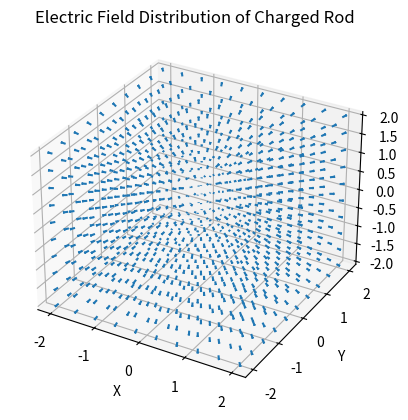

This chart was generated by the following Python code: (Note: this script raises an exception after producing the figure.)
import numpy as np

# 定義常數
k_e = 8.99e9  # 庫倫常數，N·m²/C²

def electric_field(x, y, z, Q, L):
    dz = 1e-3  # 積分步長
    E_x, E_y, E_z = 0, 0, 0  # 電場分量初始化

    for z_prime in np.arange(0, L, dz):
        dq = Q / L * dz  # 無窮小帶電量
        r = np.sqrt(x**2 + y**2 + (z - z_prime)**2)
        dE = k_e * dq / r**2

        # 電場分量
        E_x += dE * (x / r)
        E_y += dE * (y / r)
        E_z += dE * (z - z_prime) / r

    return E_x, E_y, E_z

# 示範計算在點 (x, y, z) = (1, 1, 1) 的電場分量
Q = 1e-6  # 帶電量，庫侖
L = 1.0   # 長度，米
x, y, z = 1.0, 1.0, 1.0  # 要計算電場的點坐標

E_x, E_y, E_z = electric_field(x, y, z, Q, L)
print(f"Electric field at point ({x}, {y}, {z}): E_x = {E_x} N/C, E_y = {E_y} N/C, E_z = {E_z} N/C")


import numpy as np
import matplotlib.pyplot as plt
from mpl_toolkits.mplot3d import Axes3D

# 定義常數
k_e = 8.99e9  # 庫倫常數，N·m²/C²

def electric_field(x, y, z, Q, L):
    dz = 1e-3  # 積分步長
    E_x, E_y, E_z = 0, 0, 0  # 電場分量初始化

    for z_prime in np.arange(0, L, dz):
        dq = Q / L * dz  # 無窮小帶電量
        r = np.sqrt(x**2 + y**2 + (z - z_prime)**2)
        dE = k_e * dq / r**2

        # 電場分量
        E_x += dE * (x / r)
        E_y += dE * (y / r)
        E_z += dE * (z - z_prime) / r

    return E_x, E_y, E_z

# 繪製3D電場分布
Q = 1e-6  # 帶電量，庫侖
L = 1.0   # 長度，米

x = np.linspace(-2, 2, 10)
y = np.linspace(-2, 2, 10)
z = np.linspace(-2, 2, 10)
X, Y, Z = np.meshgrid(x, y, z)

E_x, E_y, E_z = np.vectorize(electric_field)(X, Y, Z, Q, L)

fig = plt.figure()
ax = fig.add_subplot(111, projection='3d')

# 繪製電場向量
ax.quiver(X, Y, Z, E_x, E_y, E_z, length=0.1, normalize=True)

ax.set_xlabel('X')
ax.set_ylabel('Y')
ax.set_zlabel('Z')
ax.set_title('Electric Field Distribution of Charged Rod')

plt.show()


import numpy as np
import matplotlib.pyplot as plt
from mpl_toolkits.mplot3d import Axes3D
import ipywidgets as widgets
from IPython.display import display

# 定義常數
k_e = 8.99e9  # 庫倫常數，N·m²/C²

def electric_field(x, y, z, Q, L):
    dz = 1e-3  # 積分步長
    E_x, E_y, E_z = 0, 0, 0  # 電場分量初始化

    for z_prime in np.arange(0, L, dz):
        dq = Q / L * dz  # 無窮小帶電量
        r = np.sqrt(x**2 + y**2 + (z - z_prime)**2)
        dE = k_e * dq / r**2

        # 電場分量
        E_x += dE * (x / r)
        E_y += dE * (y / r)
        E_z += dE * (z - z_prime) / r

    return E_x, E_y, E_z

# 繪製3D電場分布
Q = 1e-6  # 帶電量，庫侖
L = 1.0   # 長度，米

x = np.linspace(-2, 2, 10)
y = np.linspace(-2, 2, 10)
z = np.linspace(-2, 2, 10)
X, Y, Z = np.meshgrid(x, y, z)

E_x, E_y, E_z = np.vectorize(electric_field)(X, Y, Z, Q, L)

fig = plt.figure()
ax = fig.add_subplot(111, projection='3d')

# 繪製電場向量
quiver = ax.quiver(X, Y, Z, E_x, E_y, E_z, length=0.1, normalize=True)

ax.set_xlabel('X')
ax.set_ylabel('Y')
ax.set_zlabel('Z')
ax.set_title('Electric Field Distribution of Charged Rod')

# 使用ipywidgets建立互動介面
def update_view(angle1, angle2):
    ax.view_init(angle1, angle2)
    fig.canvas.draw()

angle1 = widgets.FloatSlider(value=30, min=0, max=360, step=1, description='Angle 1')
angle2 = widgets.FloatSlider(value=30, min=0, max=360, step=1, description='Angle 2')

widgets.interactive(update_view, angle1=angle1, angle2=angle2)
display(angle1, angle2)
plt.show()
